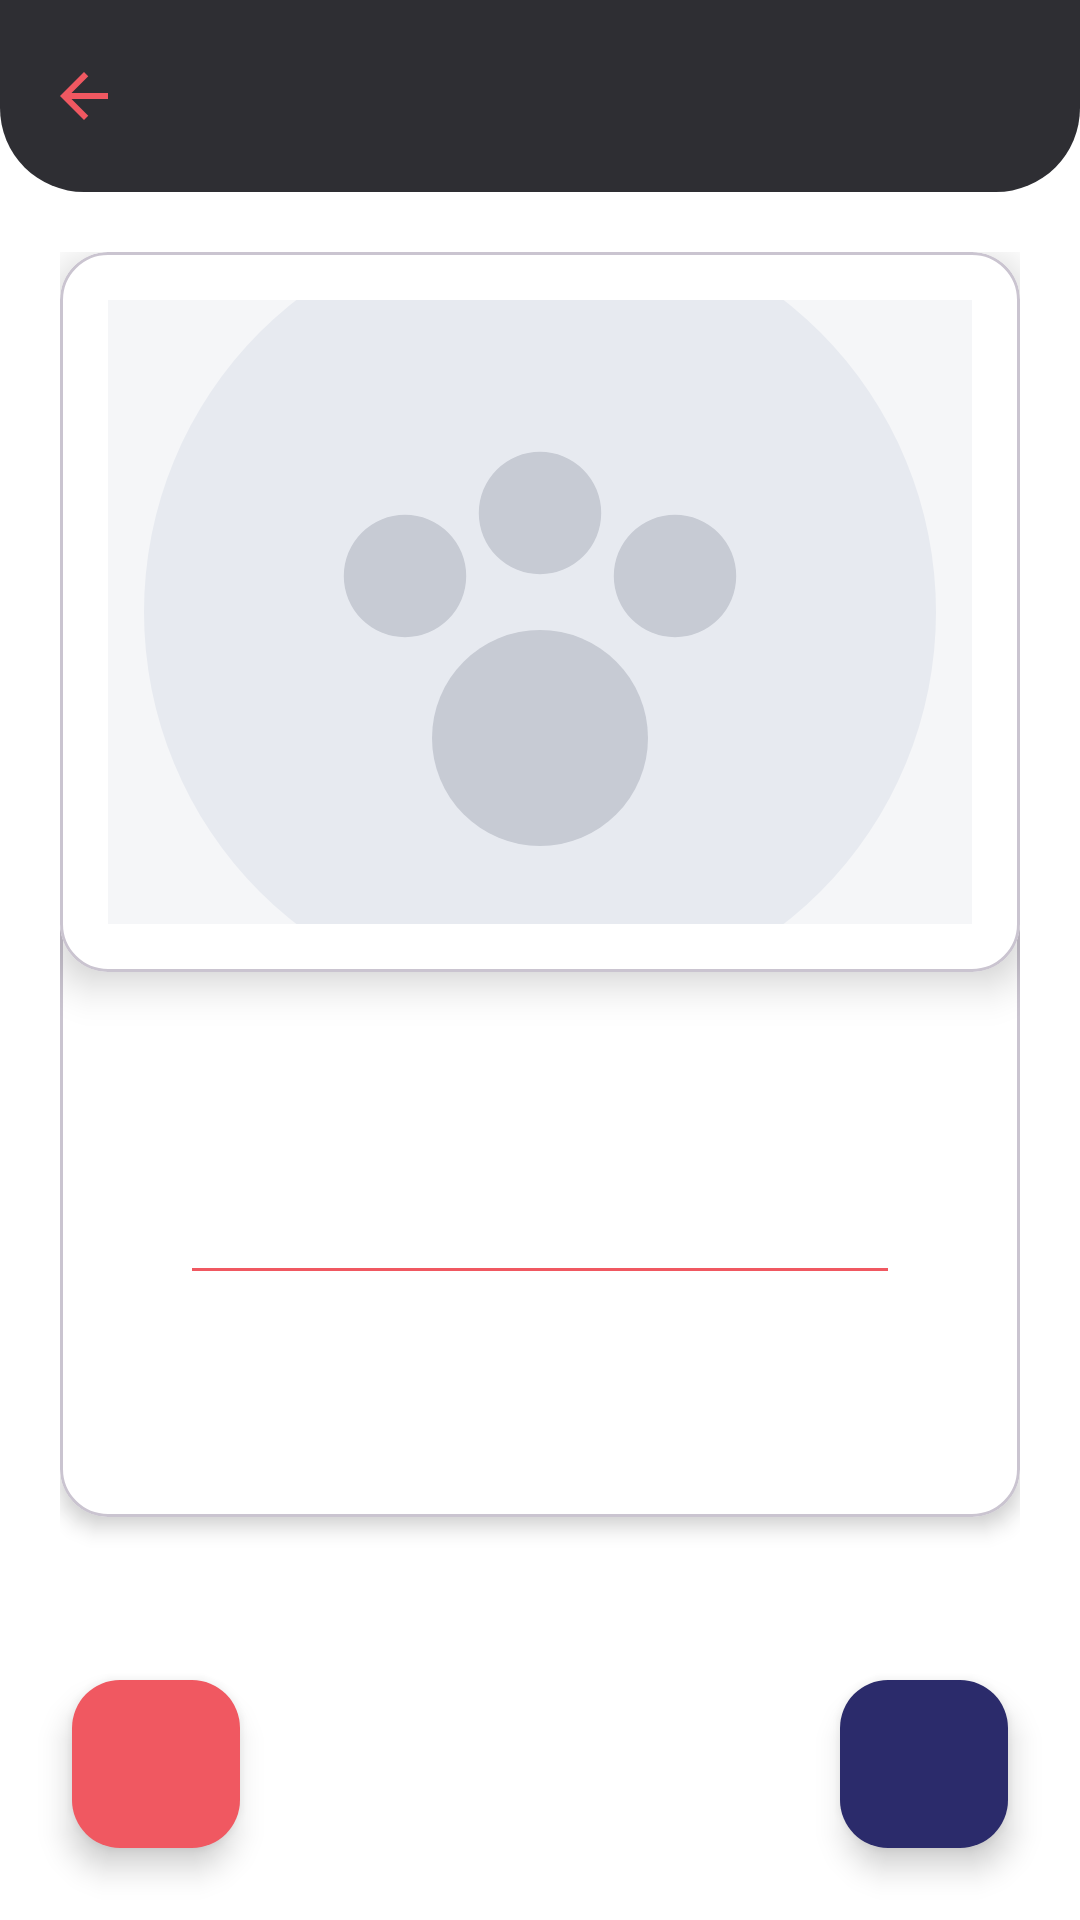

Reconstruct the res/layout file that produces this screen, plus the resources it refers to.
<!-- AndroidManifest.xml: application theme Theme.DogApp -->
<!-- res/layout/fragment_detalle.xml -->
<?xml version="1.0" encoding="utf-8"?>
<FrameLayout xmlns:android="http://schemas.android.com/apk/res/android"
    xmlns:app="http://schemas.android.com/apk/res-auto"
    xmlns:tools="http://schemas.android.com/tools"
    android:layout_width="match_parent"
    android:layout_height="match_parent"
    android:background="@color/white"
    tools:context=".view.detalle.DetalleFragment">

    <LinearLayout
        android:layout_width="match_parent"
        android:layout_height="match_parent"
        android:orientation="vertical">

        <com.google.android.material.appbar.MaterialToolbar
            android:id="@+id/toolbar"
            android:layout_width="match_parent"
            android:layout_height="@dimen/toolbar_height"
            android:background="@drawable/bg_toolbar_curved"
            app:navigationIcon="@drawable/ic_back_pink"
            app:titleCentered="true"
            app:titleTextAppearance="@style/DogAppToolbarTitle" />

        <LinearLayout
            android:layout_width="match_parent"
            android:layout_height="match_parent"
            android:orientation="vertical"
            android:padding="@dimen/spacing_20"
            android:paddingBottom="96dp">

            <com.google.android.material.card.MaterialCardView
                android:id="@+id/cardImagen"
                android:layout_width="match_parent"
                android:layout_height="240dp"
                app:cardBackgroundColor="@color/white"
                app:cardCornerRadius="@dimen/radius_card_16"
                app:cardElevation="@dimen/elevation_card_2">

                <ImageView
                    android:id="@+id/ivMascota"
                    android:layout_width="match_parent"
                    android:layout_height="match_parent"
                    android:layout_margin="@dimen/spacing_16"
                    android:background="@color/soft_gray"
                    android:contentDescription="@string/cd_mascota"
                    android:scaleType="centerCrop"
                    android:src="@drawable/ic_dog_placeholder" />
            </com.google.android.material.card.MaterialCardView>

            <com.google.android.material.card.MaterialCardView
                android:id="@+id/cardDatos"
                android:layout_width="match_parent"
                android:layout_height="wrap_content"
                android:layout_marginTop="-32dp"
                app:cardBackgroundColor="@color/white"
                app:cardCornerRadius="@dimen/radius_card_16"
                app:cardElevation="@dimen/elevation_card_1">

                <LinearLayout
                    android:layout_width="match_parent"
                    android:layout_height="wrap_content"
                    android:orientation="vertical"
                    android:paddingStart="@dimen/spacing_20"
                    android:paddingTop="44dp"
                    android:paddingEnd="@dimen/spacing_20"
                    android:paddingBottom="@dimen/spacing_20">

                    <TextView
                        android:id="@+id/tvTurno"
                        android:layout_width="match_parent"
                        android:layout_height="wrap_content"
                        android:gravity="end"
                        android:textColor="@color/dogapp_pink"
                        android:textSize="12sp"
                        android:textStyle="bold"
                        tools:text="#12" />

                    <TextView
                        android:id="@+id/tvRaza"
                        android:layout_width="match_parent"
                        android:layout_height="wrap_content"
                        android:layout_marginTop="@dimen/spacing_4"
                        android:gravity="center"
                        android:textColor="@color/black"
                        android:textSize="20sp"
                        android:textStyle="bold"
                        tools:text="Akita" />

                    <TextView
                        android:id="@+id/tvSintoma"
                        android:layout_width="match_parent"
                        android:layout_height="wrap_content"
                        android:layout_marginTop="@dimen/spacing_4"
                        android:gravity="center"
                        android:textColor="@color/hint_gray"
                        android:textSize="14sp"
                        tools:text="Solo duerme" />

                    <View
                        android:layout_width="match_parent"
                        android:layout_height="1dp"
                        android:layout_marginHorizontal="@dimen/spacing_24"
                        android:layout_marginTop="@dimen/spacing_16"
                        android:background="@color/dogapp_pink" />

                    <TextView
                        android:id="@+id/tvPropietario"
                        android:layout_width="match_parent"
                        android:layout_height="wrap_content"
                        android:layout_marginTop="@dimen/spacing_16"
                        android:textColor="@color/ink"
                        android:textSize="14sp"
                        tools:text="Propietario: Juan Pérez" />

                    <TextView
                        android:id="@+id/tvTelefono"
                        android:layout_width="match_parent"
                        android:layout_height="wrap_content"
                        android:layout_marginTop="@dimen/spacing_8"
                        android:textColor="@color/ink"
                        android:textSize="14sp"
                        tools:text="Teléfono: 3001234567" />
                </LinearLayout>
            </com.google.android.material.card.MaterialCardView>
        </LinearLayout>
    </LinearLayout>

    <com.google.android.material.floatingactionbutton.FloatingActionButton
        android:id="@+id/fabEliminar"
        android:layout_width="wrap_content"
        android:layout_height="wrap_content"
        android:layout_gravity="bottom|start"
        android:layout_margin="@dimen/spacing_24"
        android:contentDescription="@string/detalle_eliminar_cita"
        android:src="@drawable/ic_delete"
        app:backgroundTint="@color/dogapp_pink"
        app:tint="@color/white" />

    <com.google.android.material.floatingactionbutton.FloatingActionButton
        android:id="@+id/fabEditar"
        android:layout_width="wrap_content"
        android:layout_height="wrap_content"
        android:layout_gravity="bottom|end"
        android:layout_margin="@dimen/spacing_24"
        android:contentDescription="@string/detalle_editar_cita"
        android:src="@drawable/ic_edit"
        app:backgroundTint="@color/dogapp_edit_blue"
        app:tint="@color/white" />

</FrameLayout>
<!-- resources referenced by this layout -->
<resources>
  <color name="black">#FF000000</color>
  <color name="dogapp_edit_blue">#2B2B6B</color>
  <color name="dogapp_pink">#F05861</color>
  <color name="hint_gray">#9E9E9E</color>
  <color name="ink">#212121</color>
  <color name="soft_gray">#F5F6F8</color>
  <color name="white">#FFFFFFFF</color>
  <dimen name="elevation_card_1">4dp</dimen>
  <dimen name="elevation_card_2">8dp</dimen>
  <dimen name="radius_card_16">16dp</dimen>
  <dimen name="spacing_16">16dp</dimen>
  <dimen name="spacing_20">20dp</dimen>
  <dimen name="spacing_24">24dp</dimen>
  <dimen name="spacing_4">4dp</dimen>
  <dimen name="spacing_8">8dp</dimen>
  <dimen name="toolbar_height">64dp</dimen>
  <!-- drawable bg_toolbar_curved (drawable) -->
  <?xml version="1.0" encoding="utf-8"?>
  <shape xmlns:android="http://schemas.android.com/apk/res/android"
      android:shape="rectangle">
      <solid android:color="@color/dogapp_dark" />
      <corners
          android:bottomLeftRadius="28dp"
          android:bottomRightRadius="28dp" />
  </shape>
  <!-- drawable ic_back_pink (drawable) -->
  <vector xmlns:android="http://schemas.android.com/apk/res/android"
      android:width="24dp"
      android:height="24dp"
      android:viewportWidth="24"
      android:viewportHeight="24"
      android:tint="@color/dogapp_pink">
      <path
          android:fillColor="@android:color/white"
          android:pathData="M20,11H7.83l5.59,-5.59L12,4l-8,8 8,8 1.41,-1.41L7.83,13H20v-2z" />
  </vector>
  <!-- drawable ic_dog_placeholder (drawable) -->
  <vector xmlns:android="http://schemas.android.com/apk/res/android"
      android:width="48dp"
      android:height="48dp"
      android:viewportWidth="48"
      android:viewportHeight="48">
      
      <path
          android:fillColor="#E7EAF0"
          android:pathData="M24,24m-22,0a22,22 0,1 1,44 0a22,22 0,1 1,-44 0" />
      <path
          android:fillColor="#C7CBD4"
          android:pathData="M24,31m-6,0a6,6 0,1 1,12 0a6,6 0,1 1,-12 0" />
      <path
          android:fillColor="#C7CBD4"
          android:pathData="M16.5,22m-3.4,0a3.4,3.4 0,1 1,6.8 0a3.4,3.4 0,1 1,-6.8 0" />
      <path
          android:fillColor="#C7CBD4"
          android:pathData="M24,18.5m-3.4,0a3.4,3.4 0,1 1,6.8 0a3.4,3.4 0,1 1,-6.8 0" />
      <path
          android:fillColor="#C7CBD4"
          android:pathData="M31.5,22m-3.4,0a3.4,3.4 0,1 1,6.8 0a3.4,3.4 0,1 1,-6.8 0" />
  </vector>
  <string name="cd_mascota">Foto de la mascota</string>
  <string name="detalle_editar_cita">Editar cita</string>
  <string name="detalle_eliminar_cita">Eliminar cita</string>
  <style name="DogAppToolbarTitle">
          <item name="android:textSize">20sp</item>
          <item name="android:textColor">@color/white</item>
          <item name="android:textStyle">bold</item>
      </style>
  <style name="Theme.DogApp" parent="Theme.Material3.Light.NoActionBar">
          <item name="colorPrimary">@color/dogapp_pink</item>
          <item name="colorOnPrimary">@color/white</item>
          <item name="colorSecondary">@color/dogapp_edit_blue</item>
          <item name="colorSurface">@color/white</item>
          <item name="android:windowBackground">@color/white</item>
          <item name="android:statusBarColor">@color/dogapp_dark</item>
          <item name="android:windowLightStatusBar">false</item>
          <item name="android:navigationBarColor">@color/white</item>
          
          <item name="elevationOverlayEnabled">false</item>
      </style>
  <color name="dogapp_dark">#2E2E33</color>
</resources>
